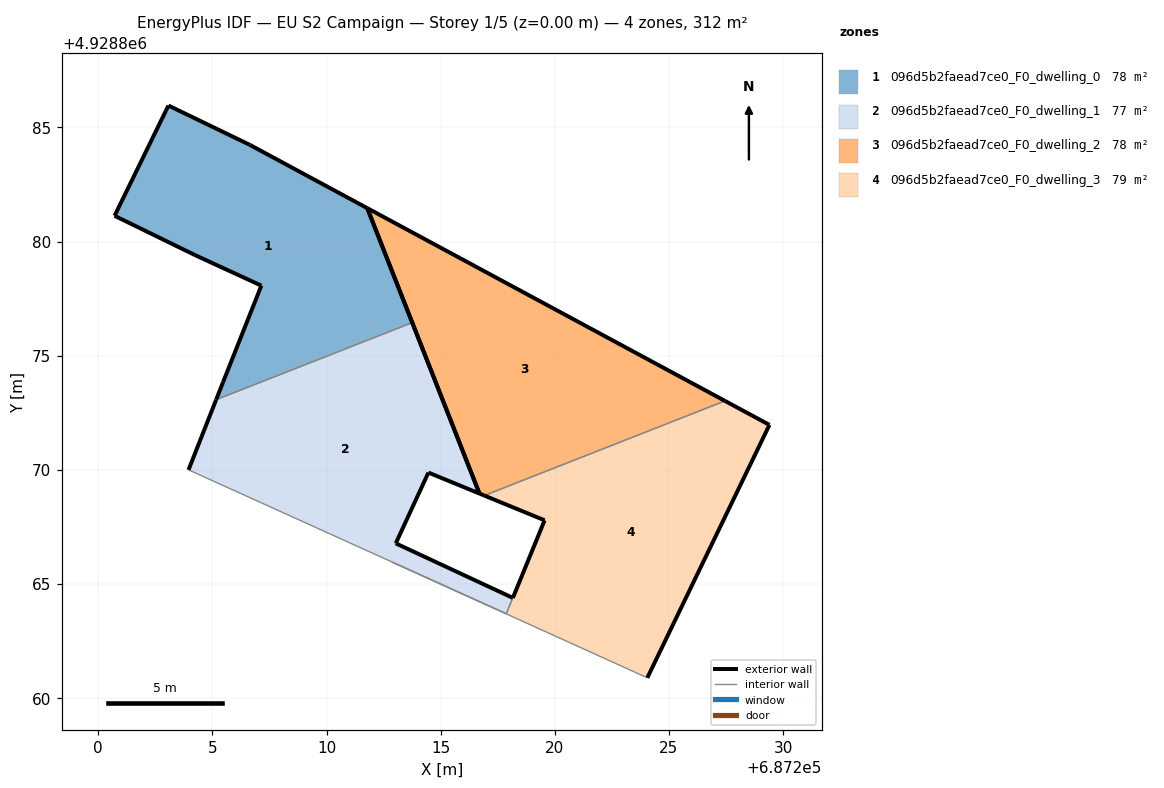
=== STOREY PLAN SPEC (per zone: floor XY polygon, exterior-wall plan segments, windows/doors) ===
zone 1: 096d5b2faead7ce0_F0_dwelling_0  (78.1 m²)
  floor: (687213.76, 4928876.45) (687211.78, 4928881.46) (687206.65, 4928884.23) (687203.07, 4928885.96) (687200.71, 4928881.13) (687204.23, 4928879.41) (687207.14, 4928878.07) (687205.47, 4928873.86) (687205.16, 4928873.07)
  exterior wall: (687205.16, 4928873.07) – (687205.47, 4928873.86)  [0.8 m]
  exterior wall: (687205.47, 4928873.86) – (687207.14, 4928878.07)  [4.5 m]
  exterior wall: (687207.14, 4928878.07) – (687204.23, 4928879.41)  [3.2 m]
  exterior wall: (687204.23, 4928879.41) – (687200.71, 4928881.13)  [3.9 m]
  exterior wall: (687200.71, 4928881.13) – (687203.07, 4928885.96)  [5.4 m]
  exterior wall: (687203.07, 4928885.96) – (687206.65, 4928884.23)  [4.0 m]
  exterior wall: (687206.65, 4928884.23) – (687211.78, 4928881.46)  [5.8 m]
  exterior wall: (687211.78, 4928881.46) – (687213.76, 4928876.45)  [5.4 m]
  interior walls: 1
zone 2: 096d5b2faead7ce0_F0_dwelling_1  (77.4 m²)
  floor: (687217.87, 4928863.70) (687218.16, 4928864.39) (687213.03, 4928866.78) (687214.46, 4928869.88) (687216.70, 4928868.96) (687213.76, 4928876.45) (687205.16, 4928873.07) (687203.95, 4928870.00)
  exterior wall: (687213.03, 4928866.78) – (687218.16, 4928864.39)  [5.7 m]
  exterior wall: (687203.95, 4928870.00) – (687205.16, 4928873.07)  [3.3 m]
  exterior wall: (687213.76, 4928876.45) – (687216.70, 4928868.96)  [8.0 m]
  exterior wall: (687216.70, 4928868.96) – (687214.46, 4928869.88)  [2.4 m]
  exterior wall: (687214.46, 4928869.88) – (687213.03, 4928866.78)  [3.4 m]
  interior walls: 3
zone 3: 096d5b2faead7ce0_F0_dwelling_2  (78.1 m²)
  floor: (687227.45, 4928873.02) (687211.78, 4928881.46) (687216.70, 4928868.96) (687216.91, 4928868.87)
  exterior wall: (687211.78, 4928881.46) – (687227.45, 4928873.02)  [17.8 m]
  exterior wall: (687216.91, 4928868.87) – (687216.70, 4928868.96)  [0.2 m]
  exterior wall: (687216.70, 4928868.96) – (687211.78, 4928881.46)  [13.4 m]
  interior walls: 1
zone 4: 096d5b2faead7ce0_F0_dwelling_3  (78.9 m²)
  floor: (687224.05, 4928860.89) (687229.40, 4928871.97) (687227.45, 4928873.02) (687216.91, 4928868.87) (687219.55, 4928867.79) (687218.16, 4928864.39) (687218.16, 4928864.39) (687217.87, 4928863.70) (687212.89, 4928865.96) (687212.88, 4928865.95)
  exterior wall: (687218.16, 4928864.39) – (687218.16, 4928864.39)  [0.0 m]
  exterior wall: (687218.16, 4928864.39) – (687219.55, 4928867.79)  [3.7 m]
  exterior wall: (687219.55, 4928867.79) – (687216.91, 4928868.87)  [2.9 m]
  exterior wall: (687227.45, 4928873.02) – (687229.40, 4928871.97)  [2.2 m]
  exterior wall: (687229.40, 4928871.97) – (687224.05, 4928860.89)  [12.3 m]
  interior walls: 5

=== DERIVED (storey summary) ===
Building: EU S2 Campaign
Storey: 1 of 5  (floor level z = 0.00 m)
Storey gross floor area: 312.5 m²
Zones on this storey: 4
  - 096d5b2faead7ce0_F0_dwelling_0: floor 78.1 m²; exterior wall 33.1 m (99.2 m²); WWR 0.0%
  - 096d5b2faead7ce0_F0_dwelling_1: floor 77.4 m²; exterior wall 22.8 m (68.5 m²); WWR 0.0%
  - 096d5b2faead7ce0_F0_dwelling_2: floor 78.1 m²; exterior wall 31.5 m (94.4 m²); WWR 0.0%
  - 096d5b2faead7ce0_F0_dwelling_3: floor 78.9 m²; exterior wall 21.1 m (63.2 m²); WWR 0.0%
Zone adjacency (shared interzone walls):
  - 096d5b2faead7ce0_F0_dwelling_0 ↔ 096d5b2faead7ce0_F0_dwelling_1
  - 096d5b2faead7ce0_F0_dwelling_1 ↔ 096d5b2faead7ce0_F0_dwelling_3
  - 096d5b2faead7ce0_F0_dwelling_2 ↔ 096d5b2faead7ce0_F0_dwelling_3